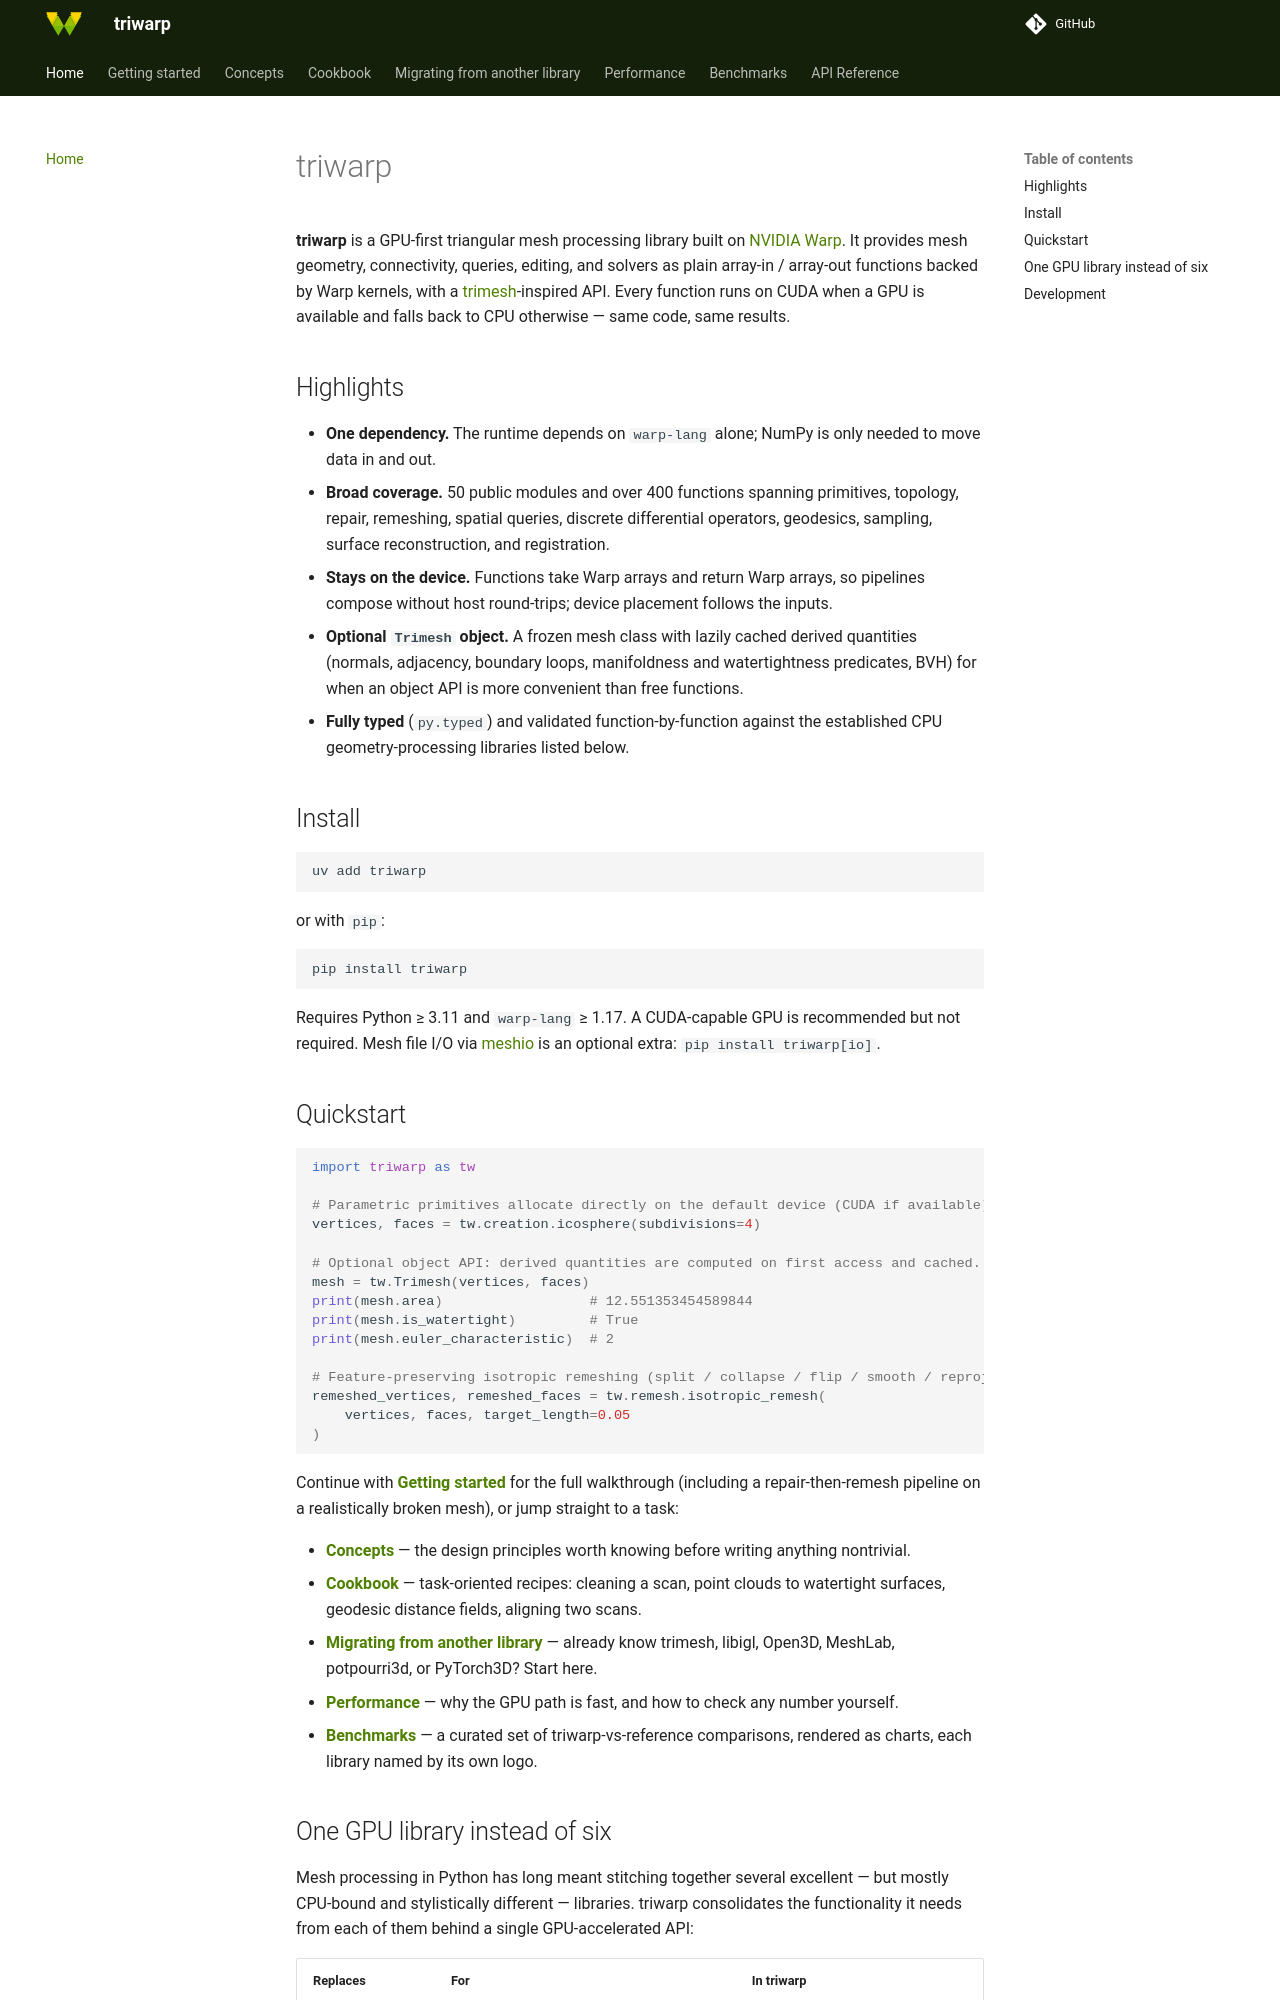

repository: lucagrementieri/triwarp · page: index.html · generator: mkdocs

# triwarp

**triwarp** is a GPU-first triangular mesh processing library built on
[NVIDIA Warp](https://github.com/NVIDIA/warp). It provides mesh geometry, connectivity, queries,
editing, and solvers as plain array-in / array-out functions backed by Warp kernels, with a
[trimesh](https://trimesh.org)-inspired API. Every function runs on CUDA when a GPU is available
and falls back to CPU otherwise — same code, same results.

## Highlights

- **One dependency.** The runtime depends on `warp-lang` alone; NumPy is only needed to move data
  in and out.
- **Broad coverage.** 50 public modules and over 400 functions spanning primitives, topology,
  repair, remeshing, spatial queries, discrete differential operators, geodesics, sampling,
  surface reconstruction, and registration.
- **Stays on the device.** Functions take Warp arrays and return Warp arrays, so pipelines compose
  without host round-trips; device placement follows the inputs.
- **Optional `Trimesh` object.** A frozen mesh class with lazily cached derived quantities
  (normals, adjacency, boundary loops, manifoldness and watertightness predicates, BVH) for when
  an object API is more convenient than free functions.
- **Fully typed** (`py.typed`) and validated function-by-function against the established CPU
  geometry-processing libraries listed below.

## Install

```bash
uv add triwarp
```

or with `pip`:

```bash
pip install triwarp
```

Requires Python ≥ 3.11 and `warp-lang` ≥ 1.17. A CUDA-capable GPU is recommended but not required.
Mesh file I/O via [meshio](https://github.com/nschloe/meshio) is an optional extra:
`pip install triwarp[io]`.

## Quickstart

```python
import triwarp as tw

# Parametric primitives allocate directly on the default device (CUDA if available).
vertices, faces = tw.creation.icosphere(subdivisions=4)

# Optional object API: derived quantities are computed on first access and cached.
mesh = tw.Trimesh(vertices, faces)
print(mesh.area)                  # 12.551353454589844
print(mesh.is_watertight)         # True
print(mesh.euler_characteristic)  # 2

# Feature-preserving isotropic remeshing (split / collapse / flip / smooth / reproject).
remeshed_vertices, remeshed_faces = tw.remesh.isotropic_remesh(
    vertices, faces, target_length=0.05
)
```

Continue with **[Getting started](getting-started.md)** for the full walkthrough (including a
repair-then-remesh pipeline on a realistically broken mesh), or jump straight to a task:

- **[Concepts](concepts.md)** — the design principles worth knowing before writing anything
  nontrivial.
- **[Cookbook](cookbook/index.md)** — task-oriented recipes: cleaning a scan, point clouds to
  watertight surfaces, geodesic distance fields, aligning two scans.
- **[Migrating from another library](migrating-from/index.md)** — already know trimesh, libigl,
  Open3D, MeshLab, potpourri3d, or PyTorch3D? Start here.
- **[Performance](performance.md)** — why the GPU path is fast, and how to check any number
  yourself.
- **[Benchmarks](benchmarks.md)** — a curated set of triwarp-vs-reference comparisons, rendered as
  charts, each library named by its own logo.
